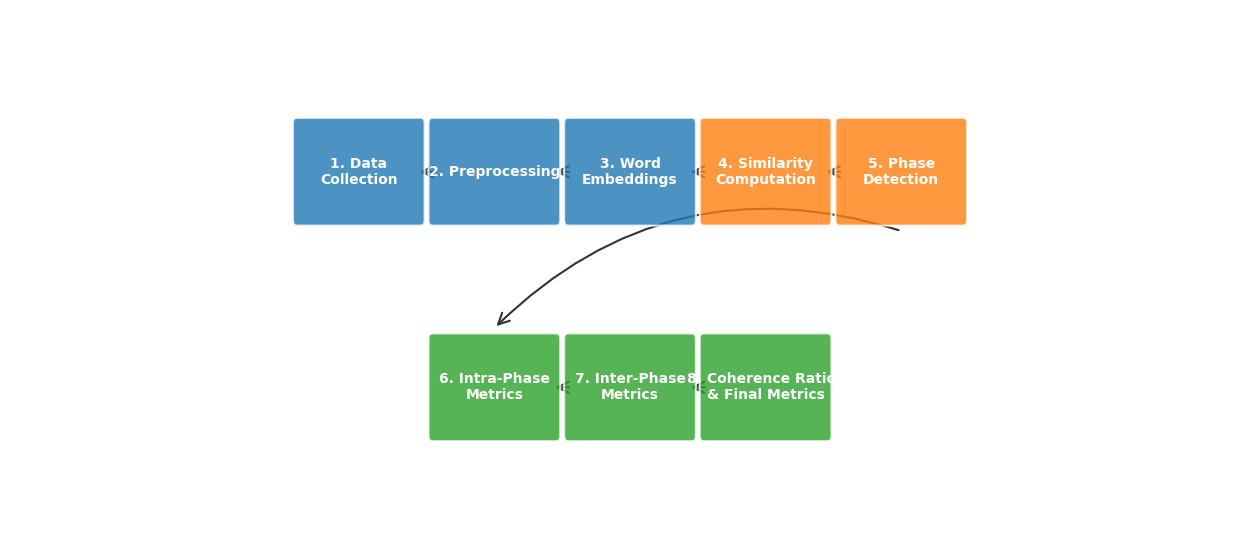

Write the Python code that produced this figure.
#!/usr/bin/env python3

"""

Create a clean, publication-ready semantic fluency pipeline schematic

Suitable for Nature-style figures and Visio import

"""



import matplotlib.pyplot as plt

from matplotlib.patches import FancyBboxPatch, FancyArrowPatch

from pathlib import Path



# Set up publication-quality style

plt.rcParams.update({

    'font.family': 'Arial',

    'font.size': 11,

    'font.weight': 'normal',

    'figure.dpi': 300,

    'savefig.dpi': 300,

    'savefig.bbox': 'tight',

})



def create_clean_pipeline_schematic():

    """Create clean, minimal pipeline schematic with two rows"""

    

    # Create figure with appropriate aspect ratio

    fig = plt.figure(figsize=(16, 7))

    ax = fig.add_subplot(111)

    ax.set_xlim(0, 16)

    ax.set_ylim(0, 5)

    ax.axis('off')

    

    # Color scheme

    colors = {

        'preprocessing': '#1f77b4',      # Blue

        'similarity': '#ff7f0e',         # Orange

        'output': '#2ca02c',             # Green

        'arrow': '#333333',              # Dark gray for arrows

        'text': '#000000',               # Black text

    }

    

    # Box dimensions

    box_width = 1.6

    box_height = 0.9

    box_pad = 0.15  # Padding between boxes

    arrow_gap = 0.2  # Gap between box edge and arrow start

    

    # Row 1: Steps 1-5 (top row)

    row1_y = 3.5

    row1_steps = [

        ("1. Data\nCollection", colors['preprocessing']),

        ("2. Preprocessing", colors['preprocessing']),

        ("3. Word\nEmbeddings", colors['preprocessing']),

        ("4. Similarity\nComputation", colors['similarity']),

        ("5. Phase\nDetection", colors['similarity']),

    ]

    

    # Row 2: Steps 6-8 (bottom row)

    row2_y = 1.5

    row2_steps = [

        ("6. Intra-Phase\nMetrics", colors['output']),

        ("7. Inter-Phase\nMetrics", colors['output']),

        ("8. Coherence Ratios\n& Final Metrics", colors['output']),

    ]

    

    # Calculate spacing for row 1 (5 boxes)

    # Total width needed: 5 boxes + 4 gaps

    total_box_width_row1 = 5 * box_width

    total_gap_width_row1 = 4 * box_pad

    total_width_row1 = total_box_width_row1 + total_gap_width_row1

    

    # Center row 1

    row1_start_x = (16 - total_width_row1) / 2 + box_width / 2

    

    # Calculate spacing for row 2 (3 boxes, centered)

    total_box_width_row2 = 3 * box_width

    total_gap_width_row2 = 2 * box_pad

    total_width_row2 = total_box_width_row2 + total_gap_width_row2

    

    # Center row 2

    row2_start_x = (16 - total_width_row2) / 2 + box_width / 2

    

    # Draw Row 1 boxes and arrows

    row1_x_positions = []

    for i, (label, color) in enumerate(row1_steps):

        x = row1_start_x + i * (box_width + box_pad)

        row1_x_positions.append(x)

        

        # Draw box

        box = FancyBboxPatch(

            (x - box_width/2, row1_y - box_height/2),

            box_width, box_height,

            boxstyle="round,pad=0.05",

            facecolor=color,

            edgecolor='white',

            linewidth=1.5,

            alpha=0.8,

            zorder=2

        )

        ax.add_patch(box)

        

        # Add text (white for visibility on colored backgrounds)

        ax.text(x, row1_y, label, ha='center', va='center',

                fontsize=10, fontweight='bold', color='white',

                zorder=3)

        

        # Draw arrow to next box (except for last box)

        if i < len(row1_steps) - 1:

            next_x = row1_start_x + (i + 1) * (box_width + box_pad)

            arrow_start_x = x + box_width/2 + arrow_gap

            arrow_end_x = next_x - box_width/2 - arrow_gap

            

            arrow = FancyArrowPatch(

                (arrow_start_x, row1_y),

                (arrow_end_x, row1_y),

                arrowstyle='->',

                mutation_scale=20,

                color=colors['arrow'],

                linewidth=1.5,

                zorder=1

            )

            ax.add_patch(arrow)

    

    # Draw Row 2 boxes and arrows

    row2_x_positions = []

    for i, (label, color) in enumerate(row2_steps):

        x = row2_start_x + i * (box_width + box_pad)

        row2_x_positions.append(x)

        

        # Draw box

        box = FancyBboxPatch(

            (x - box_width/2, row2_y - box_height/2),

            box_width, box_height,

            boxstyle="round,pad=0.05",

            facecolor=color,

            edgecolor='white',

            linewidth=1.5,

            alpha=0.8,

            zorder=2

        )

        ax.add_patch(box)

        

        # Add text

        ax.text(x, row2_y, label, ha='center', va='center',

                fontsize=10, fontweight='bold', color='white',

                zorder=3)

        

        # Draw arrow to next box (except for last box)

        if i < len(row2_steps) - 1:

            next_x = row2_start_x + (i + 1) * (box_width + box_pad)

            arrow_start_x = x + box_width/2 + arrow_gap

            arrow_end_x = next_x - box_width/2 - arrow_gap

            

            arrow = FancyArrowPatch(

                (arrow_start_x, row2_y),

                (arrow_end_x, row2_y),

                arrowstyle='->',

                mutation_scale=20,

                color=colors['arrow'],

                linewidth=1.5,

                zorder=1

            )

            ax.add_patch(arrow)

    

    # Draw connecting arrow from Row 1 to Row 2

    # Connect from Step 5 (last in row 1) to Step 6 (first in row 2)

    step5_x = row1_x_positions[-1]

    step6_x = row2_x_positions[0]

    

    # Calculate safe connection points (from bottom of step 5, to top of step 6)

    start_y = row1_y - box_height/2 - 0.1

    end_y = row2_y + box_height/2 + 0.1

    

    # Create a curved arrow that avoids overlap

    arrow_down = FancyArrowPatch(

        (step5_x, start_y),

        (step6_x, end_y),

        arrowstyle='->',

        mutation_scale=20,

        color=colors['arrow'],

        linewidth=1.5,

        zorder=1,

        connectionstyle="arc3,rad=0.3"  # More curvature to avoid overlap

    )

    ax.add_patch(arrow_down)

    

    # Save figure

    output_dir = Path('output/figures')

    output_dir.mkdir(parents=True, exist_ok=True)

    

    # Save as PNG (high resolution)

    output_png = output_dir / 'clean_pipeline_schematic.png'

    fig.savefig(output_png, dpi=300, bbox_inches='tight', pad_inches=0.3,

                facecolor='white', edgecolor='none')

    

    # Save as SVG (for Visio import with editable text)

    output_svg = output_dir / 'clean_pipeline_schematic.svg'

    fig.savefig(output_svg, format='svg', bbox_inches='tight', pad_inches=0.3,

                facecolor='white', edgecolor='none')

    

    # Save as PDF (backup)

    output_pdf = output_dir / 'clean_pipeline_schematic.pdf'

    fig.savefig(output_pdf, dpi=300, bbox_inches='tight', pad_inches=0.3,

                facecolor='white', edgecolor='none')

    

    print(f"✅ Saved clean pipeline schematic:")

    print(f"   PNG: {output_png}")

    print(f"   SVG: {output_svg} (editable text, suitable for Visio)")

    print(f"   PDF: {output_pdf}")

    

    plt.close(fig)





if __name__ == '__main__':

    create_clean_pipeline_schematic()
